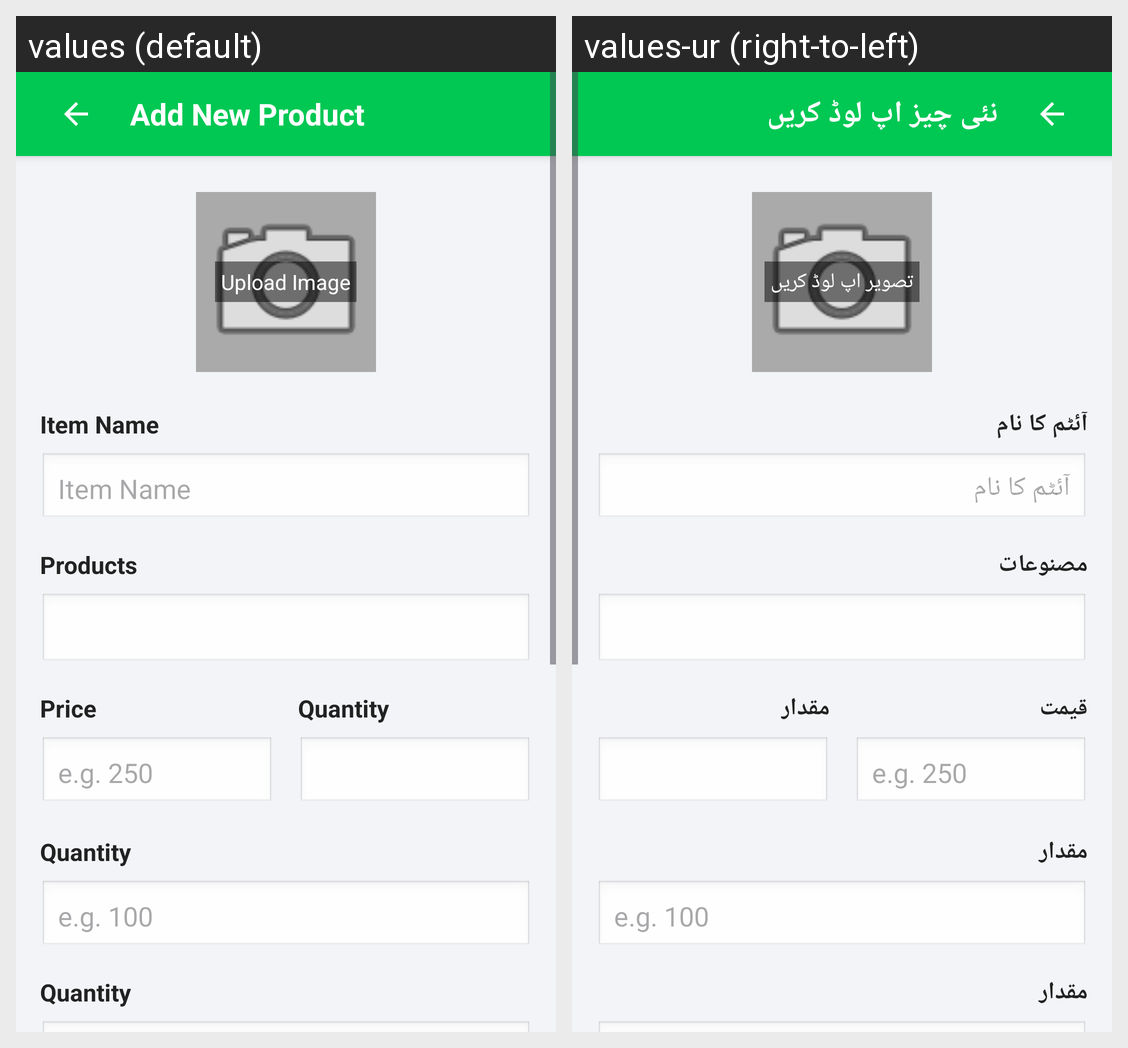

The same Android screen rendered under two of its app's locales, left to right. List the strings drawn on it with the default value and each locale's translation.
Android screen res/layout/fragment_seller_add_product.xml rendered under 2 locales, left to right: values (default), values-ur (right-to-left). Device: Nexus 5 (rendered at 1080×1920; each locale shown at half size, 540×960, under a caption strip naming it); theme Theme.VillageToCityReseilingApp.
Strings drawn on this screen, with the default value and each locale's value (text and hints the layout hard-codes, and strings that could not be matched under every locale, appear in the picture but are not listed):

add_new_product
  values: Add New Product
  values-ur: نئی چیز اپ لوڈ کریں

upload_image
  values: Upload Image
  values-ur: تصویر اپ لوڈ کریں

item_name
  values: Item Name
  values-ur: آئٹم کا نام

products
  values: Products
  values-ur: مصنوعات

item_price
  values: Price
  values-ur: قیمت

item_quantity
  values: Quantity
  values-ur: مقدار
